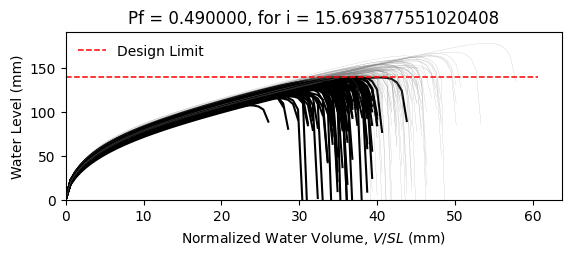

Data behind this chart, as committed beside it:
W8X15, L = 360.0 in, slope = 0.020833333333333332 in/in, dead load = 6.944444444444444e-05 kip/in…
zwlim AISC Appendix 2, zwlim DAMP, zwlim Proposed for ASCE 7, zwlim Neglect Ponding, dhnom Denver, dhnom New York, dhnom New Orleans, dh Denver, dh New York, dh New Orleans, dmax
4.386, 2.972, 4.318, 7.564, 0.6209, 0.6209, 0.6209, 3.171, 3.171, 3.171, 5.593, Safe, 
4.386, 2.972, 4.318, 7.564, 0.6209, 0.6209, 0.6209, 3.171, 3.171, 3.171, 5.24, Fail, 
4.386, 2.972, 4.318, 7.564, 0.6209, 0.6209, 0.6209, 3.171, 3.171, 3.171, 5.324, Fail, 
4.386, 2.972, 4.318, 7.564, 0.6209, 0.6209, 0.6209, 3.171, 3.171, 3.171, 6.07, Safe, 
4.386, 2.972, 4.318, 7.564, 0.6209, 0.6209, 0.6209, 3.171, 3.171, 3.171, 4.698, Fail, 
4.386, 2.972, 4.318, 7.564, 0.6209, 0.6209, 0.6209, 3.171, 3.171, 3.171, 7.023, Safe, 
4.386, 2.972, 4.318, 7.564, 0.6209, 0.6209, 0.6209, 3.171, 3.171, 3.171, 5.502, Fail, 
4.386, 2.972, 4.318, 7.564, 0.6209, 0.6209, 0.6209, 3.171, 3.171, 3.171, 5.087, Fail, 
4.386, 2.972, 4.318, 7.564, 0.6209, 0.6209, 0.6209, 3.171, 3.171, 3.171, 5.783, Safe, 
4.386, 2.972, 4.318, 7.564, 0.6209, 0.6209, 0.6209, 3.171, 3.171, 3.171, 5.418, Fail, 
4.386, 2.972, 4.318, 7.564, 0.6209, 0.6209, 0.6209, 3.171, 3.171, 3.171, 4.642, Fail, 
4.386, 2.972, 4.318, 7.564, 0.6209, 0.6209, 0.6209, 3.171, 3.171, 3.171, 4.614, Fail, 
4.386, 2.972, 4.318, 7.564, 0.6209, 0.6209, 0.6209, 3.171, 3.171, 3.171, 6.083, Safe, 
4.386, 2.972, 4.318, 7.564, 0.6209, 0.6209, 0.6209, 3.171, 3.171, 3.171, 5.224, Fail, 
4.386, 2.972, 4.318, 7.564, 0.6209, 0.6209, 0.6209, 3.171, 3.171, 3.171, 5.748, Safe, 
4.386, 2.972, 4.318, 7.564, 0.6209, 0.6209, 0.6209, 3.171, 3.171, 3.171, 5.452, Fail, 
4.386, 2.972, 4.318, 7.564, 0.6209, 0.6209, 0.6209, 3.171, 3.171, 3.171, 5.614, Safe, 
4.386, 2.972, 4.318, 7.564, 0.6209, 0.6209, 0.6209, 3.171, 3.171, 3.171, 6.179, Safe, 
4.386, 2.972, 4.318, 7.564, 0.6209, 0.6209, 0.6209, 3.171, 3.171, 3.171, 5.191, Fail, 
4.386, 2.972, 4.318, 7.564, 0.6209, 0.6209, 0.6209, 3.171, 3.171, 3.171, 5.568, Safe, 
4.386, 2.972, 4.318, 7.564, 0.6209, 0.6209, 0.6209, 3.171, 3.171, 3.171, 5.001, Fail, 
4.386, 2.972, 4.318, 7.564, 0.6209, 0.6209, 0.6209, 3.171, 3.171, 3.171, 5.854, Safe, 
4.386, 2.972, 4.318, 7.564, 0.6209, 0.6209, 0.6209, 3.171, 3.171, 3.171, 5.486, Fail, 
4.386, 2.972, 4.318, 7.564, 0.6209, 0.6209, 0.6209, 3.171, 3.171, 3.171, 5.545, Safe, 
4.386, 2.972, 4.318, 7.564, 0.6209, 0.6209, 0.6209, 3.171, 3.171, 3.171, 5.525, Safe, 
4.386, 2.972, 4.318, 7.564, 0.6209, 0.6209, 0.6209, 3.171, 3.171, 3.171, 4.959, Fail, 
4.386, 2.972, 4.318, 7.564, 0.6209, 0.6209, 0.6209, 3.171, 3.171, 3.171, 5.888, Safe, 
4.386, 2.972, 4.318, 7.564, 0.6209, 0.6209, 0.6209, 3.171, 3.171, 3.171, 5.335, Fail, 
4.386, 2.972, 4.318, 7.564, 0.6209, 0.6209, 0.6209, 3.171, 3.171, 3.171, 5.234, Fail, 
4.386, 2.972, 4.318, 7.564, 0.6209, 0.6209, 0.6209, 3.171, 3.171, 3.171, 5.961, Safe, 
4.386, 2.972, 4.318, 7.564, 0.6209, 0.6209, 0.6209, 3.171, 3.171, 3.171, 5.994, Safe, 
4.386, 2.972, 4.318, 7.564, 0.6209, 0.6209, 0.6209, 3.171, 3.171, 3.171, 5.6, Safe, 
4.386, 2.972, 4.318, 7.564, 0.6209, 0.6209, 0.6209, 3.171, 3.171, 3.171, 5.294, Fail, 
4.386, 2.972, 4.318, 7.564, 0.6209, 0.6209, 0.6209, 3.171, 3.171, 3.171, 6.113, Safe, 
4.386, 2.972, 4.318, 7.564, 0.6209, 0.6209, 0.6209, 3.171, 3.171, 3.171, 5.804, Safe, 
4.386, 2.972, 4.318, 7.564, 0.6209, 0.6209, 0.6209, 3.171, 3.171, 3.171, 5.172, Fail, 
4.386, 2.972, 4.318, 7.564, 0.6209, 0.6209, 0.6209, 3.171, 3.171, 3.171, 5.502, Fail, 
4.386, 2.972, 4.318, 7.564, 0.6209, 0.6209, 0.6209, 3.171, 3.171, 3.171, 5.877, Safe, 
4.386, 2.972, 4.318, 7.564, 0.6209, 0.6209, 0.6209, 3.171, 3.171, 3.171, 6.122, Safe, 
4.386, 2.972, 4.318, 7.564, 0.6209, 0.6209, 0.6209, 3.171, 3.171, 3.171, 4.703, Fail, 
4.386, 2.972, 4.318, 7.564, 0.6209, 0.6209, 0.6209, 3.171, 3.171, 3.171, 6.454, Safe, 
4.386, 2.972, 4.318, 7.564, 0.6209, 0.6209, 0.6209, 3.171, 3.171, 3.171, 5.462, Fail, 
4.386, 2.972, 4.318, 7.564, 0.6209, 0.6209, 0.6209, 3.171, 3.171, 3.171, 5.348, Fail, 
4.386, 2.972, 4.318, 7.564, 0.6209, 0.6209, 0.6209, 3.171, 3.171, 3.171, 5.648, Safe, 
4.386, 2.972, 4.318, 7.564, 0.6209, 0.6209, 0.6209, 3.171, 3.171, 3.171, 5.947, Safe, 
4.386, 2.972, 4.318, 7.564, 0.6209, 0.6209, 0.6209, 3.171, 3.171, 3.171, 5.013, Fail, 
4.386, 2.972, 4.318, 7.564, 0.6209, 0.6209, 0.6209, 3.171, 3.171, 3.171, 5.657, Safe, 
4.386, 2.972, 4.318, 7.564, 0.6209, 0.6209, 0.6209, 3.171, 3.171, 3.171, 5.041, Fail, 
4.386, 2.972, 4.318, 7.564, 0.6209, 0.6209, 0.6209, 3.171, 3.171, 3.171, 5.567, Safe, 
4.386, 2.972, 4.318, 7.564, 0.6209, 0.6209, 0.6209, 3.171, 3.171, 3.171, 5.133, Fail, 
4.386, 2.972, 4.318, 7.564, 0.6209, 0.6209, 0.6209, 3.171, 3.171, 3.171, 5.779, Safe, 
4.386, 2.972, 4.318, 7.564, 0.6209, 0.6209, 0.6209, 3.171, 3.171, 3.171, 4.645, Fail, 
4.386, 2.972, 4.318, 7.564, 0.6209, 0.6209, 0.6209, 3.171, 3.171, 3.171, 5.678, Safe, 
4.386, 2.972, 4.318, 7.564, 0.6209, 0.6209, 0.6209, 3.171, 3.171, 3.171, 5.284, Fail, 
4.386, 2.972, 4.318, 7.564, 0.6209, 0.6209, 0.6209, 3.171, 3.171, 3.171, 6.249, Safe, 
4.386, 2.972, 4.318, 7.564, 0.6209, 0.6209, 0.6209, 3.171, 3.171, 3.171, 4.946, Fail, 
4.386, 2.972, 4.318, 7.564, 0.6209, 0.6209, 0.6209, 3.171, 3.171, 3.171, 5.384, Fail, 
4.386, 2.972, 4.318, 7.564, 0.6209, 0.6209, 0.6209, 3.171, 3.171, 3.171, 5.086, Fail, 
4.386, 2.972, 4.318, 7.564, 0.6209, 0.6209, 0.6209, 3.171, 3.171, 3.171, 5.075, Fail, 
... 142 more rows
